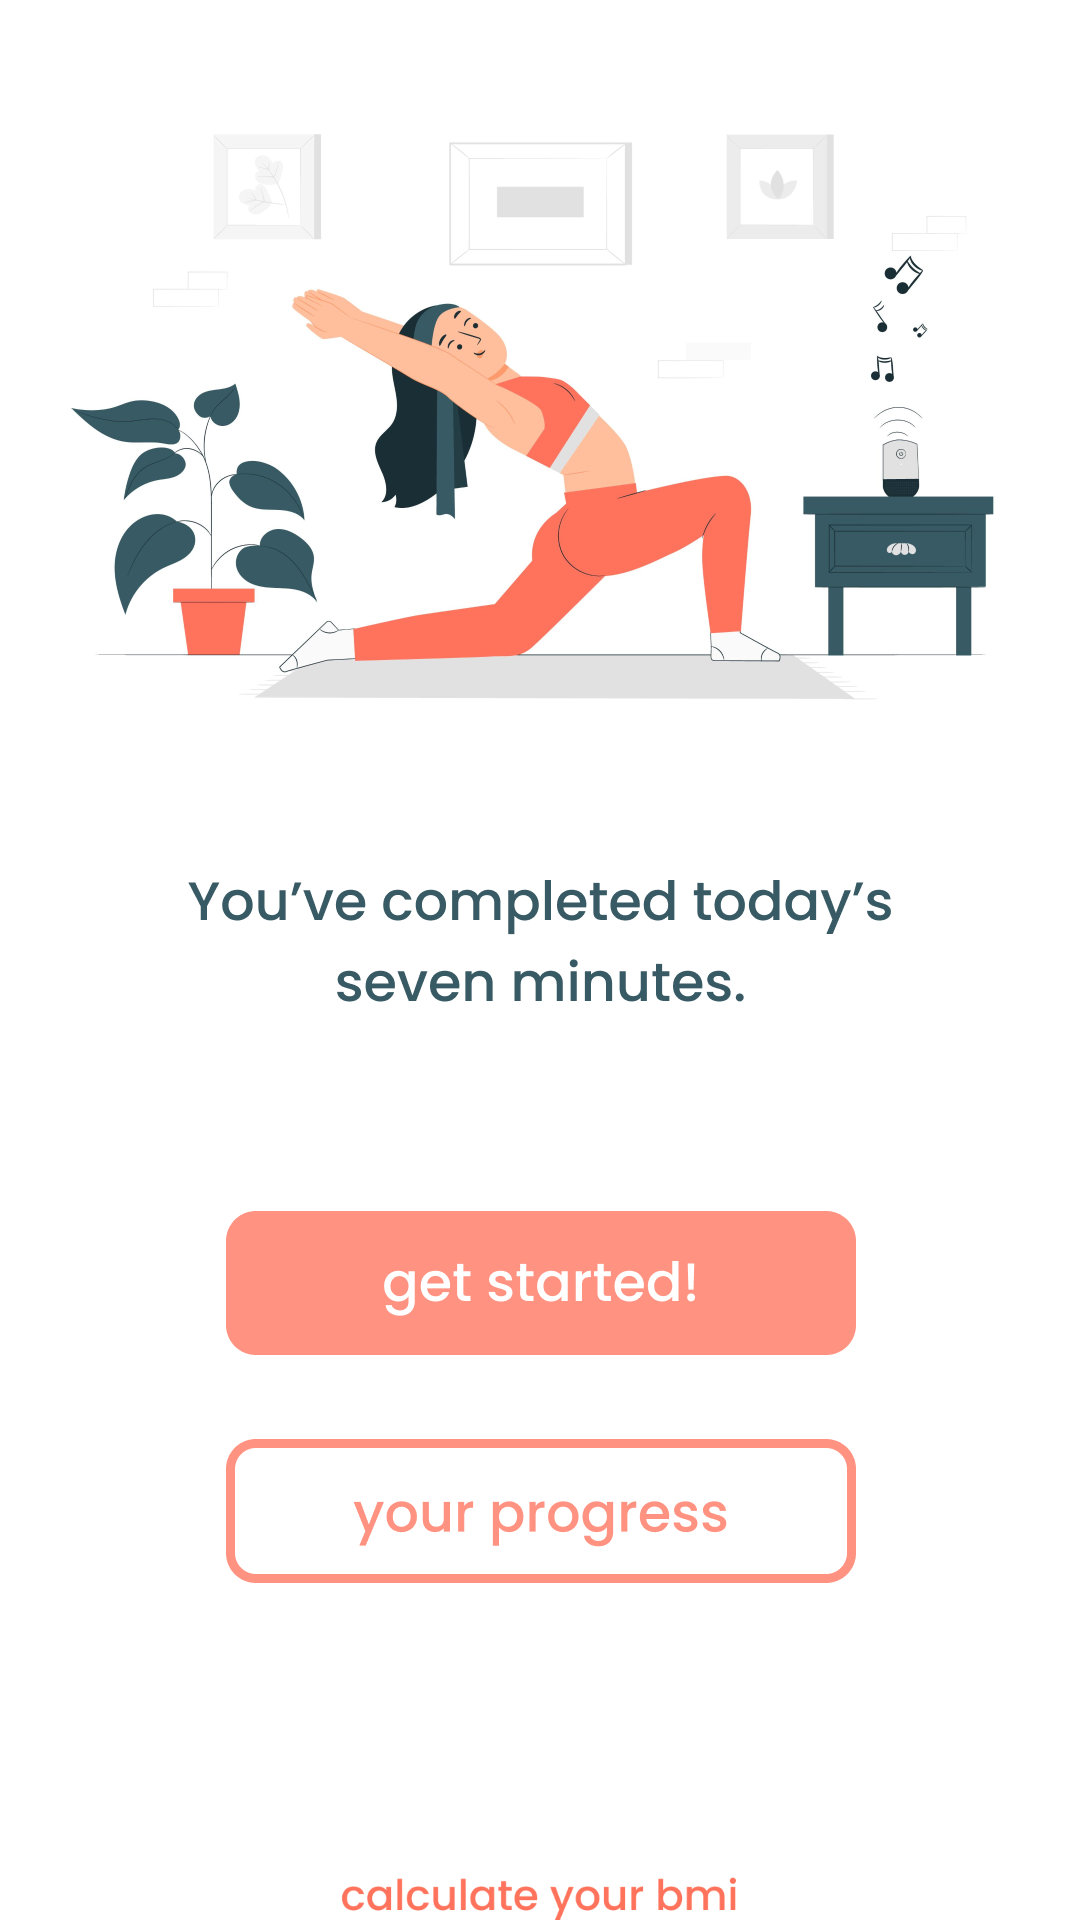

Produce the Android XML layout that renders to this screen, including the resource entries it uses.
<!-- AndroidManifest.xml: application theme Theme.Sevenly -->
<!-- res/layout/activity_main.xml -->
<?xml version="1.0" encoding="utf-8"?>
<androidx.constraintlayout.widget.ConstraintLayout xmlns:android="http://schemas.android.com/apk/res/android"
    xmlns:app="http://schemas.android.com/apk/res-auto"
    xmlns:tools="http://schemas.android.com/tools"
    android:layout_width="match_parent"
    android:layout_height="match_parent">

    <ImageView
        android:id="@+id/ivBackground"
        android:layout_width="match_parent"
        android:layout_height="wrap_content"
        android:layout_margin="8dp"
        app:layout_constraintBottom_toBottomOf="parent"
        app:layout_constraintEnd_toEndOf="parent"
        app:layout_constraintStart_toStartOf="parent"
        app:layout_constraintTop_toTopOf="parent"
        app:layout_constraintVertical_bias="0.031"
        app:srcCompat="@drawable/ic_workout" />

    <ImageView
        android:id="@+id/ivQuote"
        android:layout_width="wrap_content"
        android:layout_height="wrap_content"
        android:layout_marginTop="44dp"
        app:layout_constraintEnd_toEndOf="@+id/ivBackground"
        app:layout_constraintStart_toStartOf="@+id/ivBackground"
        app:layout_constraintTop_toBottomOf="@+id/ivBackground"
        app:srcCompat="@drawable/tv_workout" />

    <androidx.appcompat.widget.AppCompatButton
        android:id="@+id/btnStarted"
        android:layout_width="wrap_content"
        android:layout_height="wrap_content"
        android:layout_marginTop="56dp"
        android:background="@drawable/btn_started"
        app:layout_constraintEnd_toEndOf="@+id/ivQuote"
        app:layout_constraintHorizontal_bias="0.5"
        app:layout_constraintStart_toStartOf="@+id/ivQuote"
        app:layout_constraintTop_toBottomOf="@+id/ivQuote" />

    <androidx.appcompat.widget.AppCompatButton
        android:id="@+id/btnHistory"
        android:layout_width="wrap_content"
        android:layout_height="wrap_content"
        android:layout_marginTop="28dp"
        android:background="@drawable/btn_progress"
        app:layout_constraintEnd_toEndOf="@+id/btnStarted"
        app:layout_constraintHorizontal_bias="0.5"
        app:layout_constraintStart_toStartOf="@+id/btnStarted"
        app:layout_constraintTop_toBottomOf="@+id/btnStarted" />

    <androidx.appcompat.widget.AppCompatImageButton
        android:id="@+id/btnBMI"
        android:layout_width="wrap_content"
        android:layout_height="wrap_content"
        android:layout_marginTop="84dp"
        android:backgroundTint="#FFFFFFFF"
        app:layout_constraintEnd_toEndOf="@+id/btnHistory"
        app:layout_constraintHorizontal_bias="0.49"
        app:layout_constraintStart_toStartOf="@+id/btnHistory"
        app:layout_constraintTop_toBottomOf="@+id/btnHistory"
        app:srcCompat="@drawable/btn_calculate_bmi" />


</androidx.constraintlayout.widget.ConstraintLayout>
<!-- resources referenced by this layout -->
<resources>
  <!-- drawable btn_calculate_bmi: png bitmap (drawable-xhdpi, 3263 bytes) -->
  <!-- drawable btn_progress (drawable) -->
  <?xml version="1.0" encoding="utf-8"?>
  <selector xmlns:android="http://schemas.android.com/apk/res/android">
      <item
          android:drawable="@drawable/btn_progress_pressed"
          android:state_pressed="true" />
      <item android:drawable="@drawable/btn_progress_normal" />
  </selector>
  <!-- drawable btn_started (drawable) -->
  <?xml version="1.0" encoding="utf-8"?>
  <selector xmlns:android="http://schemas.android.com/apk/res/android">
      <item android:drawable="@drawable/btn_started_pressed"
          android:state_pressed="true"/>
      <item android:drawable="@drawable/btn_started_normal" />
  </selector>
  <!-- drawable ic_workout: png bitmap (drawable-hdpi, 44441 bytes) -->
  <!-- drawable tv_workout: png bitmap (drawable-hdpi, 8154 bytes) -->
  <style name="Theme.Sevenly" parent="Theme.MaterialComponents.DayNight.NoActionBar">
          
          <item name="colorPrimary">@color/purple_500</item>
          <item name="colorPrimaryVariant">@color/purple_700</item>
          <item name="colorOnPrimary">@color/white</item>
          
          <item name="colorSecondary">@color/teal_200</item>
          <item name="colorSecondaryVariant">@color/teal_700</item>
          <item name="colorOnSecondary">@color/black</item>
          
          <item name="android:statusBarColor" tools:targetApi="l">?attr/colorPrimaryVariant</item>
          
      </style>
  <!-- drawable btn_progress_pressed: png bitmap (drawable-hdpi, 4075 bytes) -->
  <!-- drawable btn_progress_normal: png bitmap (drawable-hdpi, 3991 bytes) -->
  <!-- drawable btn_started_pressed: png bitmap (drawable-hdpi, 3192 bytes) -->
  <!-- drawable btn_started_normal: png bitmap (drawable-hdpi, 3135 bytes) -->
  <color name="purple_500">#FF6200EE</color>
  <color name="purple_700">#FF3700B3</color>
  <color name="white">#FFFFFFFF</color>
  <color name="teal_200">#FF03DAC5</color>
  <color name="teal_700">#FF018786</color>
  <color name="black">#FF000000</color>
</resources>
